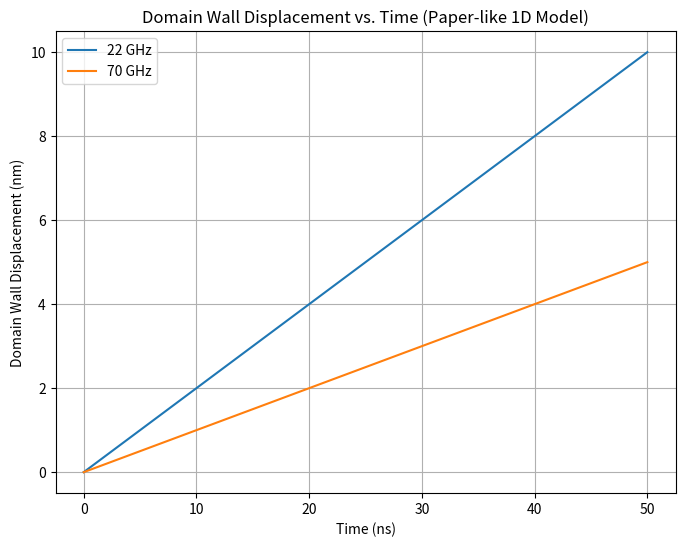

Generate this figure with matplotlib:
import numpy as np
import matplotlib.pyplot as plt
from scipy.integrate import solve_ivp

# Physical constants
alpha = 0.01  # Gilbert damping
gamma = 1.76e11  # Gyromagnetic ratio (rad/s/T)
Ms = 8.0e5  # Saturation magnetization (A/m)
Hk = 50e3  # Anisotropy field (A/m)
u0 = 0.2  # Initial velocity factor

# Time settings
t_start, t_end = 0, 50e-9  # Simulate up to 50 ns
t_eval = np.linspace(t_start, t_end, 500)

def transmission_coefficient(f_GHz):
    """Returns the transmission coefficient T based on frequency."""
    return 1.0 if f_GHz == 22 else 0.5  # Higher for 22 GHz

def domain_wall_ode(t, y, f_GHz):
    """ODE function for domain wall motion."""
    x, phi = y
    Hx = 10  # External field
    k_factor = 5.0e6  # Reflection factor

    T_val = transmission_coefficient(f_GHz)
    velocity = u0 * T_val * np.cos(phi)

    dx_dt = velocity  # Displacement velocity
    dphi_dt = (-gamma * Hx * np.sin(2*phi) - alpha * velocity) / (1 + alpha**2)

    return [dx_dt, dphi_dt]

def run_simulation():
    """Run the simulation and plot results."""
    freqs = [22, 70]  # GHz
    plt.figure(figsize=(8,6))

    for f_GHz in freqs:
        y0 = [0.0, np.pi/4]
        sol = solve_ivp(domain_wall_ode, [t_start, t_end], y0, args=(f_GHz,),
                        t_eval=t_eval, rtol=1e-9, atol=1e-11)

        if len(sol.y[0]) == 0:
            print(f"Error: No solution for {f_GHz} GHz")
            continue  # Skip plotting if there's no data

        X_nm = sol.y[0] * 1e9  # Convert meters to nm
        print(f"Max displacement for {f_GHz} GHz: {max(X_nm):.2f} nm")

        plt.plot(sol.t * 1e9, X_nm, label=f"{f_GHz} GHz")

    plt.xlabel("Time (ns)")
    plt.ylabel("Domain Wall Displacement (nm)")
    plt.title("Domain Wall Displacement vs. Time (Paper-like 1D Model)")
    plt.grid(True)
    plt.legend()
    plt.savefig("4")
    plt.show()

# Run the simulation
run_simulation()
